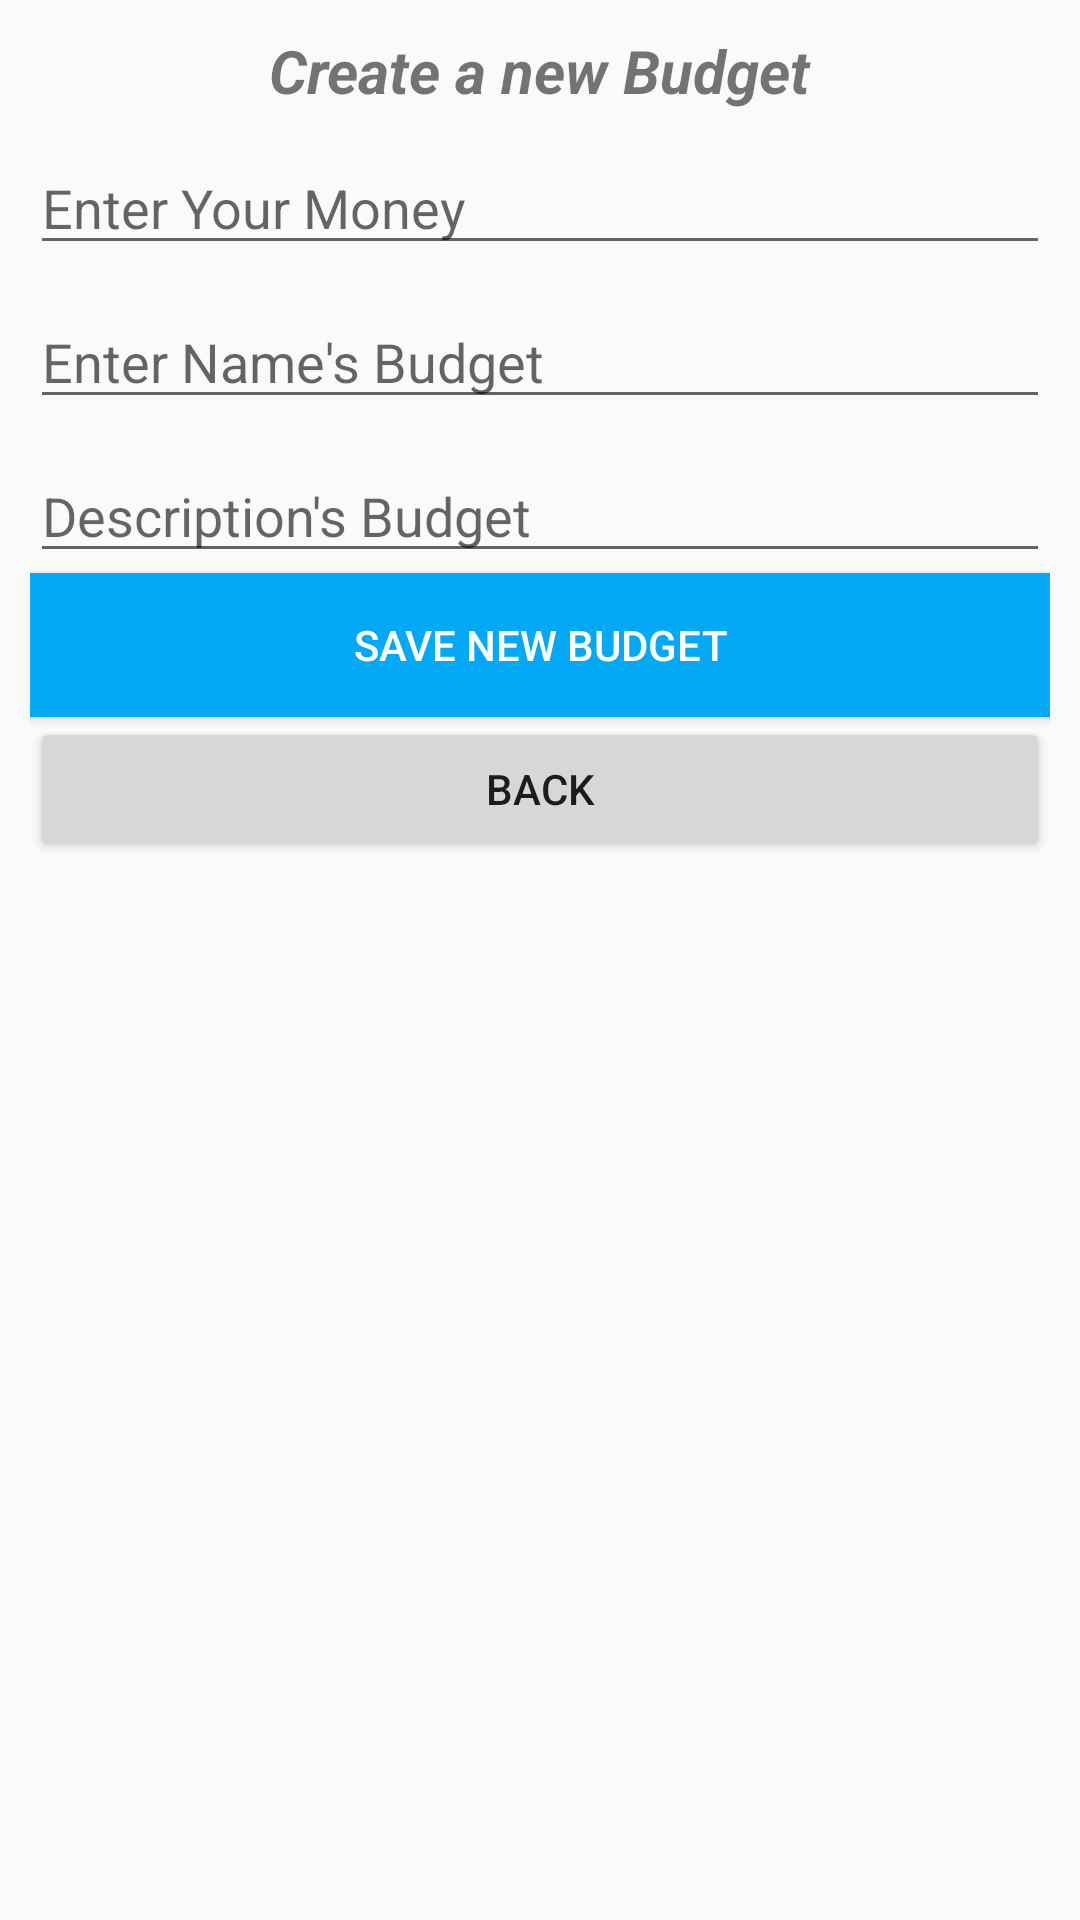

Here is an Android app screen rendered from its layout file. Give the layout XML and the strings, colors and styles it references.
<!-- AndroidManifest.xml: application theme Theme.AppCompat.Light.NoActionBar -->
<!-- res/layout/activity_add_budget.xml -->
<?xml version="1.0" encoding="utf-8"?>
<LinearLayout xmlns:android="http://schemas.android.com/apk/res/android"
    android:orientation="vertical"
    android:layout_width="match_parent"
    android:layout_height="match_parent"
    android:padding="10dp">

    <TextView
        android:layout_width="wrap_content"
        android:layout_height="wrap_content"
        android:text="Create a new Budget"
        android:textStyle="bold|italic"
        android:textSize="20sp"
        android:layout_gravity="center_horizontal" />

    <EditText
        android:layout_width="match_parent"
        android:layout_height="wrap_content"
        android:hint="Enter Your Money"
        android:layout_marginTop="10dp"
        android:inputType="numberDecimal"
        android:id="@+id/edtMoney"
        android:autofillHints="false" />

    <EditText
        android:layout_width="match_parent"
        android:layout_height="wrap_content"
        android:hint="Enter Name's Budget"
        android:layout_marginTop="10dp"
        android:inputType="text"
        android:autofillHints="false"
        android:id="@+id/edtBudgetName" />

    <EditText
        android:layout_width="match_parent"
        android:layout_height="wrap_content"
        android:inputType="textMultiLine"
        android:layout_marginTop="10dp"
        android:autofillHints="false"
        android:hint="Description's Budget"
        android:id="@+id/edtDescription" />

    <Button
        android:layout_width="match_parent"
        android:layout_height="wrap_content"
        android:background="#03A9F4"
        android:text="Save new Budget"
        android:textColor="@color/white"
        android:id="@+id/btnSaveBudget" />

    <Button
        android:layout_width="match_parent"
        android:layout_height="wrap_content"
        android:text="Back"
        android:id="@+id/btnBackBudget" />
</LinearLayout>
<!-- resources referenced by this layout -->
<resources>

  <!-- not gathered from this repository: default colours our renderer supplied (Android Studio template values) -->
  <color name="white">#FFFFFFFF</color>
</resources>
